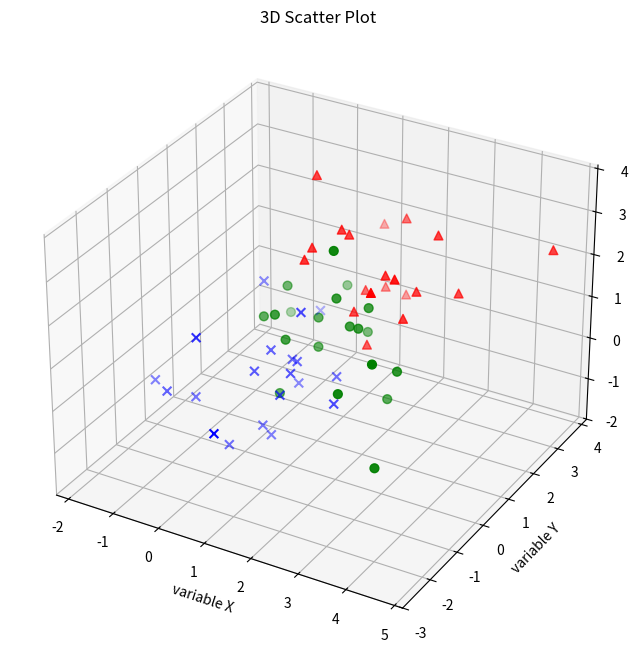

Write Python code to recreate this figure. (Note: this script raises an exception after producing the figure.)
!pip3 install watermark


%load_ext watermark

%watermark -u -v -d -p matplotlib,numpy

%matplotlib inline

from mpl_toolkits.mplot3d import Axes3D
import numpy as np
from matplotlib import pyplot as plt

# Generate some 3D sample data
mu_vec1 = np.array([0,0,0]) # mean vector
cov_mat1 = np.array([[1,0,0],[0,1,0],[0,0,1]]) # covariance matrix

class1_sample = np.random.multivariate_normal(mu_vec1, cov_mat1, 20)
class2_sample = np.random.multivariate_normal(mu_vec1 + 1, cov_mat1, 20)
class3_sample = np.random.multivariate_normal(mu_vec1 + 2, cov_mat1, 20)

# class1_sample.shape -> (20, 3), 20 rows, 3 columns

fig = plt.figure(figsize=(8,8))
ax = fig.add_subplot(111, projection='3d')
   
ax.scatter(class1_sample[:,0], class1_sample[:,1], class1_sample[:,2], 
           marker='x', color='blue', s=40, label='class 1')
ax.scatter(class2_sample[:,0], class2_sample[:,1], class2_sample[:,2], 
           marker='o', color='green', s=40, label='class 2')
ax.scatter(class3_sample[:,0], class3_sample[:,1], class3_sample[:,2], 
           marker='^', color='red', s=40, label='class 3')

ax.set_xlabel('variable X')
ax.set_ylabel('variable Y')
ax.set_zlabel('variable Z')

plt.title('3D Scatter Plot')
     
plt.show()

import numpy as np
from matplotlib import pyplot as plt
from mpl_toolkits.mplot3d import Axes3D
from matplotlib.patches import FancyArrowPatch
from mpl_toolkits.mplot3d import proj3d

class Arrow3D(FancyArrowPatch):
    def __init__(self, xs, ys, zs, *args, **kwargs):
        FancyArrowPatch.__init__(self, (0,0), (0,0), *args, **kwargs)
        self._verts3d = xs, ys, zs

    def draw(self, renderer):
        xs3d, ys3d, zs3d = self._verts3d
        xs, ys, zs = proj3d.proj_transform(xs3d, ys3d, zs3d, renderer.M)
        self.set_positions((xs[0],ys[0]),(xs[1],ys[1]))
        FancyArrowPatch.draw(self, renderer)


# Generate some example data
mu_vec1 = np.array([0,0,0])
cov_mat1 = np.array([[1,0,0],[0,1,0],[0,0,1]])
class1_sample = np.random.multivariate_normal(mu_vec1, cov_mat1, 20)

mu_vec2 = np.array([1,1,1])
cov_mat2 = np.array([[1,0,0],[0,1,0],[0,0,1]])
class2_sample = np.random.multivariate_normal(mu_vec2, cov_mat2, 20)

# concatenate data for PCA
samples = np.concatenate((class1_sample, class2_sample), axis=0)

# mean values
mean_x = np.mean(samples[:,0])
mean_y = np.mean(samples[:,1])
mean_z = np.mean(samples[:,2])

#eigenvectors and eigenvalues
eig_val, eig_vec = np.linalg.eig(cov_mat1)

################################
#plotting eigenvectors
################################    

fig = plt.figure(figsize=(10,10))
ax = fig.add_subplot(111, projection='3d')

ax.plot(samples[:,0], samples[:,1], samples[:,2], 'o', markersize=10, color='green', alpha=0.2)
ax.plot([mean_x], [mean_y], [mean_z], 'o', markersize=10, color='red', alpha=0.5)
for v in eig_vec.T:
    a = Arrow3D([mean_x, v[0]], [mean_y, v[1]], 
                [mean_z, v[2]], mutation_scale=20, lw=3, arrowstyle="-|>", color="r")
    ax.add_artist(a)
ax.set_xlabel('variable X')
ax.set_ylabel('variable Y')
ax.set_zlabel('variable Z')

plt.title('3D scatter plot with eigenvectors')

plt.show()

from mpl_toolkits.mplot3d import Axes3D
import matplotlib.pyplot as plt
import numpy as np
from itertools import product, combinations
fig = plt.figure(figsize=(7,7))
ax = fig.gca(projection='3d')
#ax.set_aspect("equal")

# Plot Points

# samples within the cube
X_inside = np.array([[0,0,0],[0.2,0.2,0.2],[0.1, -0.1, -0.3]])

X_outside = np.array([[-1.2,0.3,-0.3],[0.8,-0.82,-0.9],[1, 0.6, -0.7],
                      [0.8,0.7,0.2],[0.7,-0.8,-0.45],[-0.3, 0.6, 0.9],
                      [0.7,-0.6,-0.8]])

for row in X_inside:
    ax.scatter(row[0], row[1], row[2], color="r", s=50, marker='^')

for row in X_outside:    
    ax.scatter(row[0], row[1], row[2], color="k", s=50)

# Plot Cube
h = [-0.5, 0.5]
for s, e in combinations(np.array(list(product(h,h,h))), 2):
    if np.sum(np.abs(s-e)) == h[1]-h[0]:
        ax.plot3D(*zip(s,e), color="g")
        
ax.set_xlim(-1.5, 1.5)
ax.set_ylim(-1.5, 1.5)
ax.set_zlim(-1.5, 1.5)

plt.show()

import numpy as np
from matplotlib import pyplot as plt
from matplotlib.mlab import bivariate_normal #no longer exists in the higher version of the library
from mpl_toolkits.mplot3d import Axes3D

fig = plt.figure(figsize=(10, 7))
ax = fig.gca(projection='3d')
x = np.linspace(-5, 5, 200)
y = x
X,Y = np.meshgrid(x, y)
Z = bivariate_normal(X, Y)
surf = ax.plot_surface(X, Y, Z, rstride=1, cstride=1, cmap=plt.cm.coolwarm,
        linewidth=0, antialiased=False)

ax.set_zlim(0, 0.2)

ax.zaxis.set_major_locator(plt.LinearLocator(10))
ax.zaxis.set_major_formatter(plt.FormatStrFormatter('%.02f'))

fig.colorbar(surf, shrink=0.5, aspect=7, cmap=plt.cm.coolwarm)

plt.show()

import numpy as np
from matplotlib import pyplot as plt
from matplotlib.mlab import bivariate_normal
from mpl_toolkits.mplot3d import Axes3D

fig = plt.figure(figsize=(10, 7))
ax = fig.gca(projection='3d')
x = np.linspace(-5, 5, 200)
y = x
X,Y = np.meshgrid(x, y)
Z = bivariate_normal(X, Y)
surf = ax.plot_wireframe(X, Y, Z, rstride=4, cstride=4, color='g', alpha=0.7)

ax.set_zlim(0, 0.2)

ax.zaxis.set_major_locator(plt.LinearLocator(10))
ax.zaxis.set_major_formatter(plt.FormatStrFormatter('%.02f'))

ax.set_xlabel('X')
ax.set_ylabel('Y')
ax.set_zlabel('p(x)')

plt.title('bivariate Gassian')

plt.show()